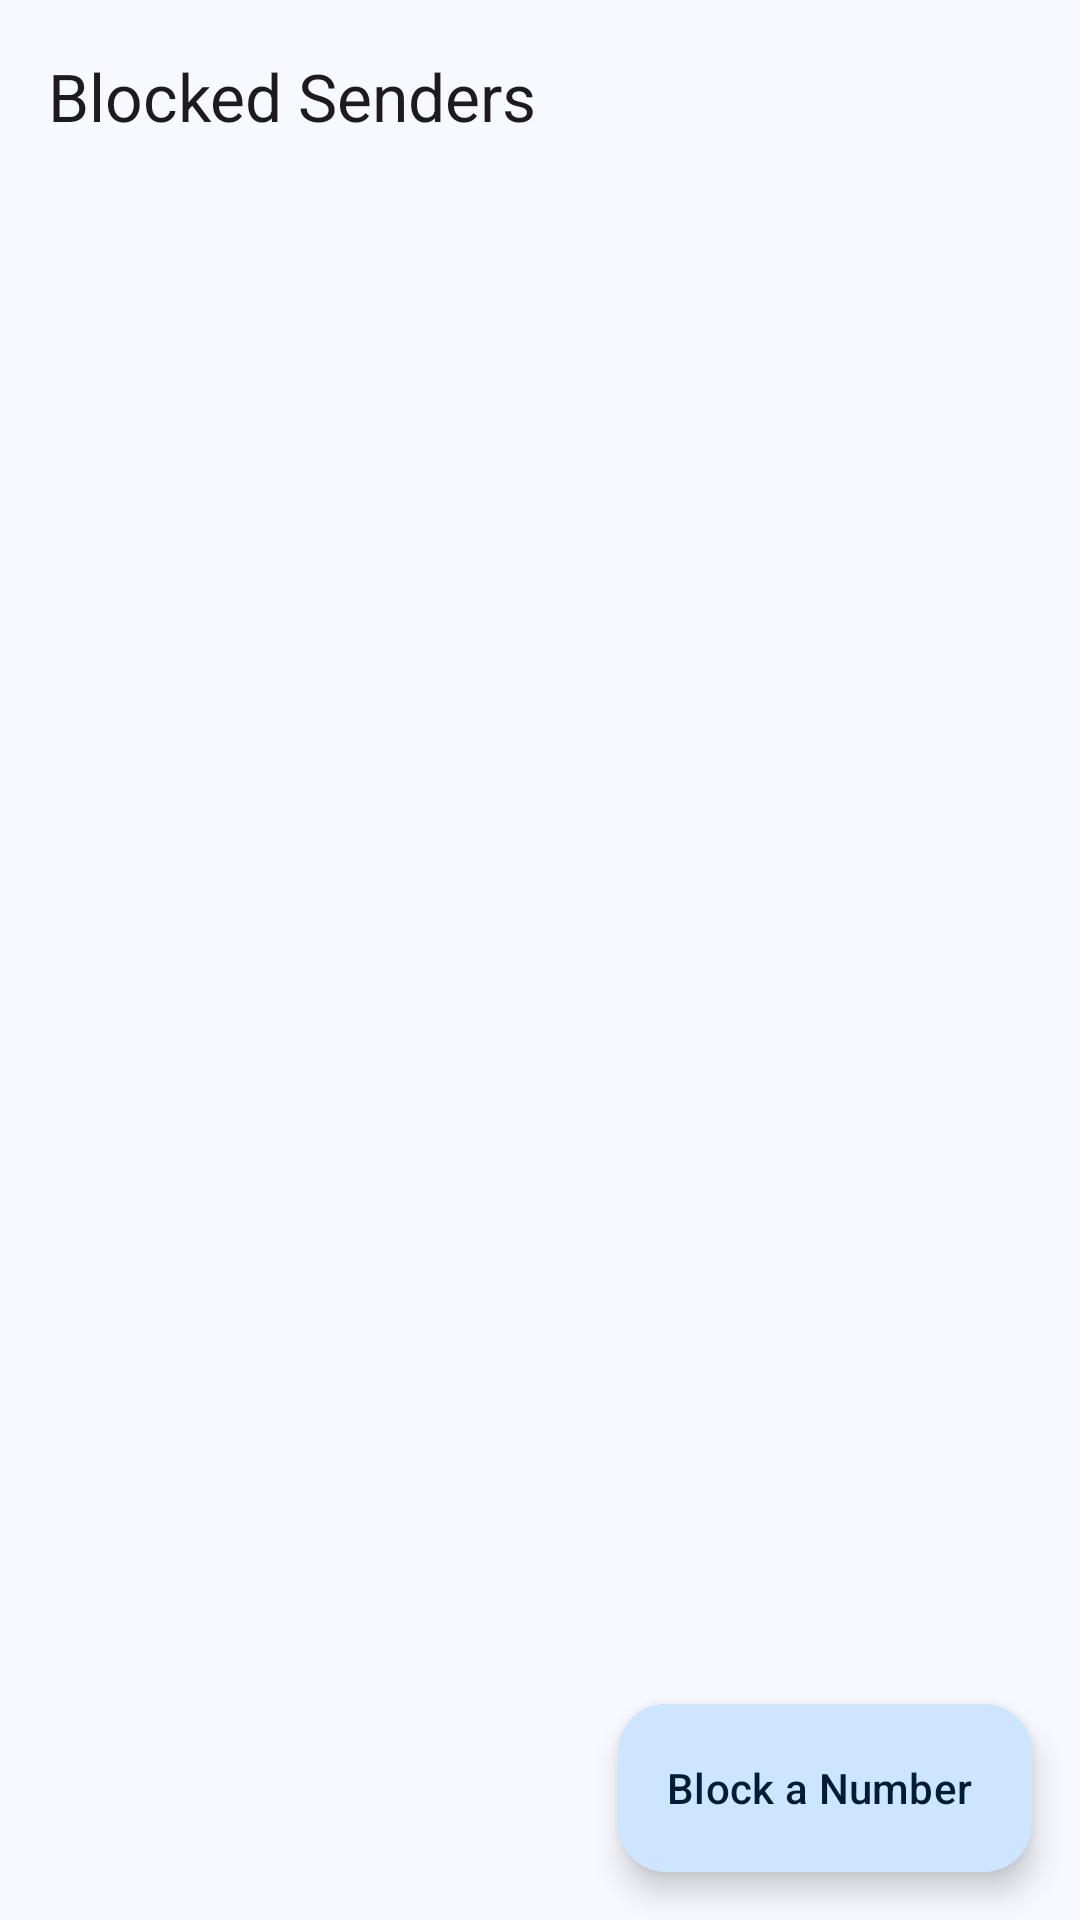

Reconstruct the res/layout file that produces this screen, plus the resources it refers to.
<!-- AndroidManifest.xml: application theme Theme.NextGenMessages -->
<!-- res/layout/activity_blocked_senders.xml -->
<?xml version="1.0" encoding="utf-8"?>
<androidx.coordinatorlayout.widget.CoordinatorLayout
    xmlns:android="http://schemas.android.com/apk/res/android"
    xmlns:app="http://schemas.android.com/apk/res-auto"
    xmlns:tools="http://schemas.android.com/tools"
    android:layout_width="match_parent"
    android:layout_height="match_parent"
    android:background="?android:attr/colorBackground">

    <com.google.android.material.appbar.AppBarLayout
        android:id="@+id/app_bar_layout"
        android:layout_width="match_parent"
        android:layout_height="wrap_content"
        android:background="?attr/colorSurface"
        app:elevation="0dp">

        <com.google.android.material.appbar.MaterialToolbar
            android:id="@+id/toolbar"
            android:layout_width="match_parent"
            android:layout_height="?attr/actionBarSize"
            app:navigationContentDescription="@string/cd_back_button"
            app:navigationIcon="@drawable/ic_arrow_back"
            app:title="@string/blocked_senders_title"
            app:titleTextAppearance="@style/TextAppearance.Material3.TitleLarge" />

        <com.google.android.material.progressindicator.LinearProgressIndicator
            android:id="@+id/progress_loading"
            android:layout_width="match_parent"
            android:layout_height="wrap_content"
            android:indeterminate="true"
            android:visibility="gone" />

    </com.google.android.material.appbar.AppBarLayout>

    <FrameLayout
        android:layout_width="match_parent"
        android:layout_height="match_parent"
        app:layout_behavior="@string/appbar_scrolling_view_behavior">

        <androidx.recyclerview.widget.RecyclerView
            android:id="@+id/rv_blocked"
            android:layout_width="match_parent"
            android:layout_height="match_parent"
            android:clipToPadding="false"
            android:paddingVertical="8dp"
            tools:listitem="@layout/item_blocked_sender" />

        
        <LinearLayout
            android:id="@+id/layout_empty_state"
            android:layout_width="match_parent"
            android:layout_height="match_parent"
            android:gravity="center"
            android:orientation="vertical"
            android:padding="32dp"
            android:visibility="gone"
            tools:visibility="visible">

            <ImageView
                android:layout_width="64dp"
                android:layout_height="64dp"
                android:contentDescription="@null"
                android:src="@drawable/ic_block"
                app:tint="?attr/colorOutline" />

            <TextView
                android:layout_width="wrap_content"
                android:layout_height="wrap_content"
                android:layout_marginTop="16dp"
                android:text="@string/blocked_empty_title"
                android:textAppearance="@style/TextAppearance.Material3.TitleMedium"
                android:textColor="?attr/colorOnSurface" />

            <TextView
                android:layout_width="wrap_content"
                android:layout_height="wrap_content"
                android:layout_marginTop="8dp"
                android:gravity="center"
                android:text="@string/blocked_empty_subtitle"
                android:textAppearance="@style/TextAppearance.Material3.BodyMedium"
                android:textColor="?attr/colorOnSurfaceVariant" />

        </LinearLayout>

        <com.google.android.material.floatingactionbutton.ExtendedFloatingActionButton
            android:id="@+id/fab_add_blocked"
            android:layout_width="wrap_content"
            android:layout_height="wrap_content"
            android:layout_gravity="bottom|end"
            android:layout_margin="16dp"
            android:text="@string/dialog_add_blocked_title"
            app:icon="@drawable/ic_block" />

    </FrameLayout>

</androidx.coordinatorlayout.widget.CoordinatorLayout>
<!-- res/layout/item_blocked_sender.xml (included above) -->
<?xml version="1.0" encoding="utf-8"?>
<com.google.android.material.card.MaterialCardView
    xmlns:android="http://schemas.android.com/apk/res/android"
    xmlns:app="http://schemas.android.com/apk/res-auto"
    xmlns:tools="http://schemas.android.com/tools"
    style="?attr/materialCardViewFilledStyle"
    android:layout_width="match_parent"
    android:layout_height="wrap_content"
    android:layout_marginHorizontal="16dp"
    android:layout_marginVertical="6dp"
    app:cardBackgroundColor="?attr/colorSurfaceContainerLow"
    app:cardCornerRadius="16dp"
    app:cardElevation="0dp"
    app:strokeColor="?attr/colorOutlineVariant"
    app:strokeWidth="1dp">

    <LinearLayout
        android:layout_width="match_parent"
        android:layout_height="wrap_content"
        android:gravity="center_vertical"
        android:orientation="horizontal"
        android:paddingHorizontal="16dp"
        android:paddingVertical="14dp">

        <ImageView
            android:layout_width="40dp"
            android:layout_height="40dp"
            android:background="@drawable/bg_icon_container"
            android:contentDescription="@null"
            android:padding="8dp"
            android:src="@drawable/ic_block"
            app:tint="?attr/colorError" />

        <LinearLayout
            android:layout_width="0dp"
            android:layout_height="wrap_content"
            android:layout_marginStart="14dp"
            android:layout_weight="1"
            android:orientation="vertical">

            <TextView
                android:id="@+id/tv_identifier"
                android:layout_width="wrap_content"
                android:layout_height="wrap_content"
                android:textAppearance="@style/TextAppearance.Material3.TitleMedium"
                android:textColor="?attr/colorOnSurface"
                tools:text="+91 98765 43210" />

            <TextView
                android:id="@+id/tv_blocked_date"
                android:layout_width="wrap_content"
                android:layout_height="wrap_content"
                android:layout_marginTop="2dp"
                android:textAppearance="@style/TextAppearance.Material3.LabelSmall"
                android:textColor="?attr/colorOnSurfaceVariant"
                tools:text="Blocked Oct 28, 2026" />

            <TextView
                android:id="@+id/tv_reason"
                android:layout_width="wrap_content"
                android:layout_height="wrap_content"
                android:layout_marginTop="2dp"
                android:textAppearance="@style/TextAppearance.Material3.BodySmall"
                android:textColor="?attr/colorError"
                android:visibility="gone"
                tools:text="Suspected scam"
                tools:visibility="visible" />

        </LinearLayout>

        <com.google.android.material.button.MaterialButton
            android:id="@+id/btn_unblock"
            style="@style/Widget.Material3.Button.TonalButton"
            android:layout_width="wrap_content"
            android:layout_height="wrap_content"
            android:text="@string/action_unblock" />

    </LinearLayout>

</com.google.android.material.card.MaterialCardView>
<!-- resources referenced by this layout -->
<resources>
  <string name="action_unblock">Unblock</string>
  <string name="blocked_empty_subtitle">Blocked phone numbers and alphanumeric sender IDs will appear here.</string>
  <string name="blocked_empty_title">No blocked senders</string>
  <string name="blocked_senders_title">Blocked Senders</string>
  <string name="cd_back_button">Navigate back</string>
  <string name="dialog_add_blocked_title">Block a Number</string>
  <color name="md_theme_light_primary">#00639C</color>
  <color name="md_theme_light_onPrimary">#FFFFFF</color>
  <color name="md_theme_light_primaryContainer">#CEE5FF</color>
  <color name="md_theme_light_onPrimaryContainer">#001D33</color>
  <color name="md_theme_light_secondary">#51606F</color>
  <color name="md_theme_light_onSecondary">#FFFFFF</color>
  <color name="md_theme_light_secondaryContainer">#D5E4F7</color>
  <color name="md_theme_light_onSecondaryContainer">#0E1D2A</color>
  <color name="md_theme_light_tertiary">#695779</color>
  <color name="md_theme_light_onTertiary">#FFFFFF</color>
  <color name="md_theme_light_tertiaryContainer">#F1DAFF</color>
  <color name="md_theme_light_onTertiaryContainer">#241532</color>
  <color name="md_theme_light_error">#BA1A1A</color>
  <color name="md_theme_light_onError">#FFFFFF</color>
  <color name="md_theme_light_errorContainer">#FFDAD6</color>
  <color name="md_theme_light_onErrorContainer">#410002</color>
  <color name="md_theme_light_background">#F8F9FF</color>
  <color name="md_theme_light_onBackground">#191C20</color>
  <color name="md_theme_light_surface">#F8F9FF</color>
  <color name="md_theme_light_onSurface">#191C20</color>
  <color name="md_theme_light_surfaceVariant">#DEE3EB</color>
  <color name="md_theme_light_onSurfaceVariant">#42474E</color>
  <color name="md_theme_light_outline">#72777F</color>
  <color name="md_theme_light_outlineVariant">#C2C7CF</color>
</resources>
